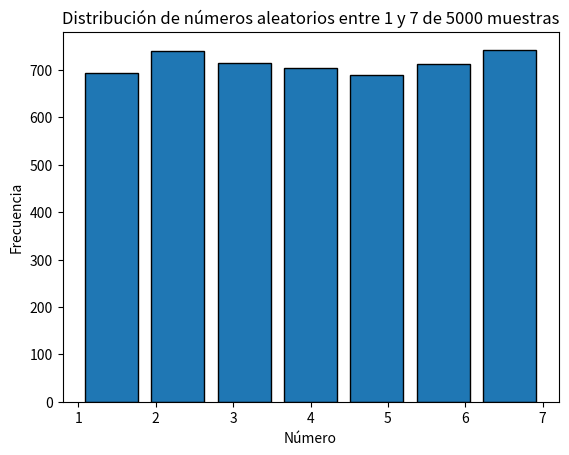

Source code (Python):
import matplotlib.pyplot as plt
import time

_semilla = int(time.time_ns())

# Función para generar números entre 1 y 5
def random_5():
    global _semilla
    # Generador congruencial lineal (LCG)
    _semilla = (_semilla * 1103515245 + 12345) & 0x7fffffff
    return (_semilla % 5) + 1

# Función recursiva para generar números entre 1 y 7
def random_7():
    num = (random_5() - 1) * 5 + random_5()
    if num <= 21:
        return ((num - 1) % 7) + 1
    return random_7()

# Aquí se utiliza random_7 para generar 500 números aleatorios
resultados = []
for i in range(5000):
    resultados.append(random_7())

# Aquí se grafican estos número en un histograma
plt.hist(resultados, bins=7, edgecolor='black', rwidth=0.8)
plt.xlabel('Número')
plt.ylabel('Frecuencia')
plt.title('Distribución de números aleatorios entre 1 y 7 de 5000 muestras')
plt.xticks(range(1, 8))
print("FRECUENCIA DE LOS NÚMEROS:")
for i in range(1, 8):
    freq = resultados.count(i)
    print(f"Número {i}: {freq} veces ({freq/50:.1f}%)")

plt.show()